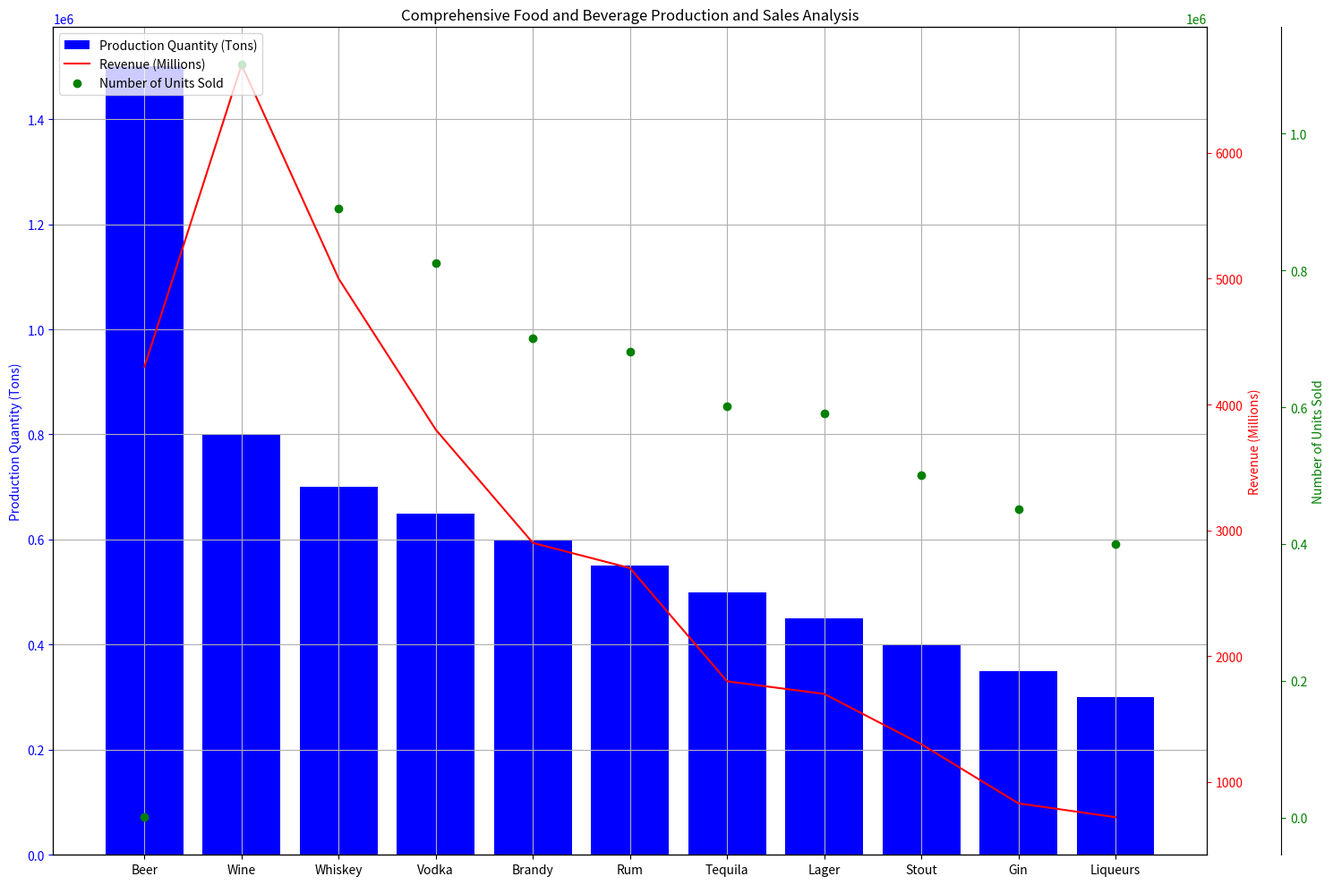

Here is the Python script that generated this plot: (Note: this script raises an exception after producing the figure.)
import numpy as np
import matplotlib.pyplot as plt
from matplotlib.ticker import AutoLocator

# parse the data
raw_data = """Product,Production Quantity (Tons),Revenue (Millions),Number of Units Sold
Beer,1500000,4300,792
Wine,800000,6700,1100345
Whiskey,700000,5000,890876
Vodka,650000,3800,810654
Brandy,600000,2900,700999
Rum,550000,2700,680432
Tequila,500000,1800,600821
Lager,450000,1700,590231
Stout,400000,1300,500900
Gin,350000,830,450764
Liqueurs,300000,720,400345"""
lines = raw_data.split('\n')
data_labels = lines[0].split(',')
line_labels = [line.split(',')[0] for line in lines[1:]]
data = np.array([list(map(int, line.split(',')[1:])) for line in lines[1:]])

# plot data
fig = plt.figure(figsize=(15,10))
ax1 = fig.add_subplot(111)
ax1.bar(line_labels, data[:,0], color='b', label=data_labels[1])
ax1.set_ylabel(data_labels[1], color='b')
ax1.tick_params('y', colors='b')
ax1.yaxis.set_major_locator(AutoLocator())
ax1.grid(True)

ax2 = ax1.twinx()
ax2.plot(line_labels, data[:,1], 'r-', label=data_labels[2])
ax2.set_ylabel(data_labels[2], color='r')
ax2.tick_params('y', colors='r')
ax2.yaxis.set_major_locator(AutoLocator())

ax3 = ax1.twinx()
ax3.scatter(line_labels, data[:,2], color='g', label=data_labels[3])
ax3.set_ylabel(data_labels[3], color='g')
ax3.tick_params('y', colors='g')
ax3.spines['right'].set_position(('outward', 60))
ax3.yaxis.set_major_locator(AutoLocator())

# handle legend
handles1, labels1 = ax1.get_legend_handles_labels()
handles2, labels2 = ax2.get_legend_handles_labels()
handles3, labels3 = ax3.get_legend_handles_labels()
plt.legend(handles1+handles2+handles3, labels1+labels2+labels3, loc='upper left')

# handle title and save
plt.title('Comprehensive Food and Beverage Production and Sales Analysis')
plt.tight_layout()
plt.savefig('/cpfs01/user/yehancheng/workspace/datasets/SimChartV2/demo/multi-axes/png/245_202312311051.png')
plt.close(fig)
